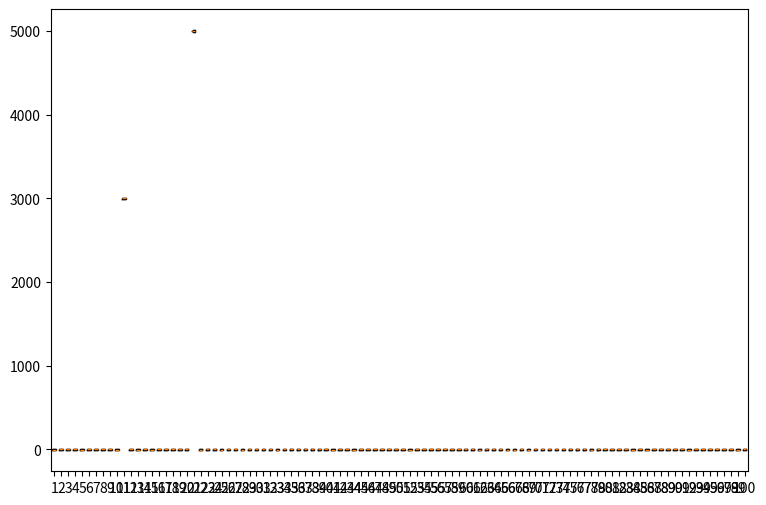

Source code (Python):
# Imports
import numpy as np
import matplotlib.pyplot as plt
from scipy import signal
import random
from scipy.stats import dirichlet
import math
import numpy as np
from scipy import stats
import time as t
# Constants
INITIAL_NUM_FAKE_SAMPLES = 100
FREQUENCY_ERROR = 0
AMPLITUDE_ERROR = 0
GENRAL_ERROR_AMPLITUDE = 10
DEVIATION_THRESHOLD = 100
DEVIATION_FILTER = True
total_time = 2.0      # Total time duration of the signal in seconds
sampling_rate = 1000
# Generate a set of Fake data (replace with real data once assecible)
time = np.linspace(0, total_time, int(
    sampling_rate * total_time), endpoint=False)
frequencies = np.fft.fftfreq(len(time), 1 / sampling_rate)
frequency_signals = []
for i in range(INITIAL_NUM_FAKE_SAMPLES):
    sampling_rate = 1000  # Sampling rate in Hz (samples per second)
    # Frequency of the signal in Hz
    classic_frequency = 5.0 + random.uniform(-FREQUENCY_ERROR, FREQUENCY_ERROR)
    # Amplitude of the signal
    classic_amplitude = 3.0 + random.uniform(-AMPLITUDE_ERROR, AMPLITUDE_ERROR)
    lasing_frequency = 10.0 + random.uniform(-FREQUENCY_ERROR, FREQUENCY_ERROR)
    lasing_amplitude = 5.0 + random.uniform(-AMPLITUDE_ERROR, AMPLITUDE_ERROR)

    # Generate a time-domain signal (sinusoidal signal)
    time_domain_signal = classic_amplitude * \
        np.sin(2 * np.pi * classic_frequency * time)
    time_domain_signal += lasing_amplitude * \
        np.sin(2 * np.pi * lasing_frequency * time)
    unique_signal = np.abs(np.fft.fft(time_domain_signal))
    for i in range(len(unique_signal)):
        # add uniform error
        unique_signal[i] = unique_signal[i] + \
            random.uniform(-1*GENRAL_ERROR_AMPLITUDE, GENRAL_ERROR_AMPLITUDE)

    if (unique_signal[0] > 10000):
        print("ALERT")
        print(classic_frequency)
        print(classic_amplitude)
        print(lasing_frequency)
        print(lasing_amplitude)
    frequency_signals.append(unique_signal)

time_signals = []
for signal in frequency_signals:
    time_signals.append(signal)
    # time_signals.append(np.fft.ifft(signal))
full_dataset = []

for i in range(len(time_signals[0])):
    dataset = []
    for signal in frequency_signals:
        dataset.append(signal[i])
    full_dataset.append(dataset)

# Create a figure instance
fig = plt.figure(1, figsize=(9, 6))

# Create an axes instance
ax = fig.add_subplot(111)

# Create the boxplot
print(len(full_dataset))
bp = ax.boxplot(full_dataset[0:100])

# Save the figure
fig.savefig('fig1.png', bbox_inches='tight')
